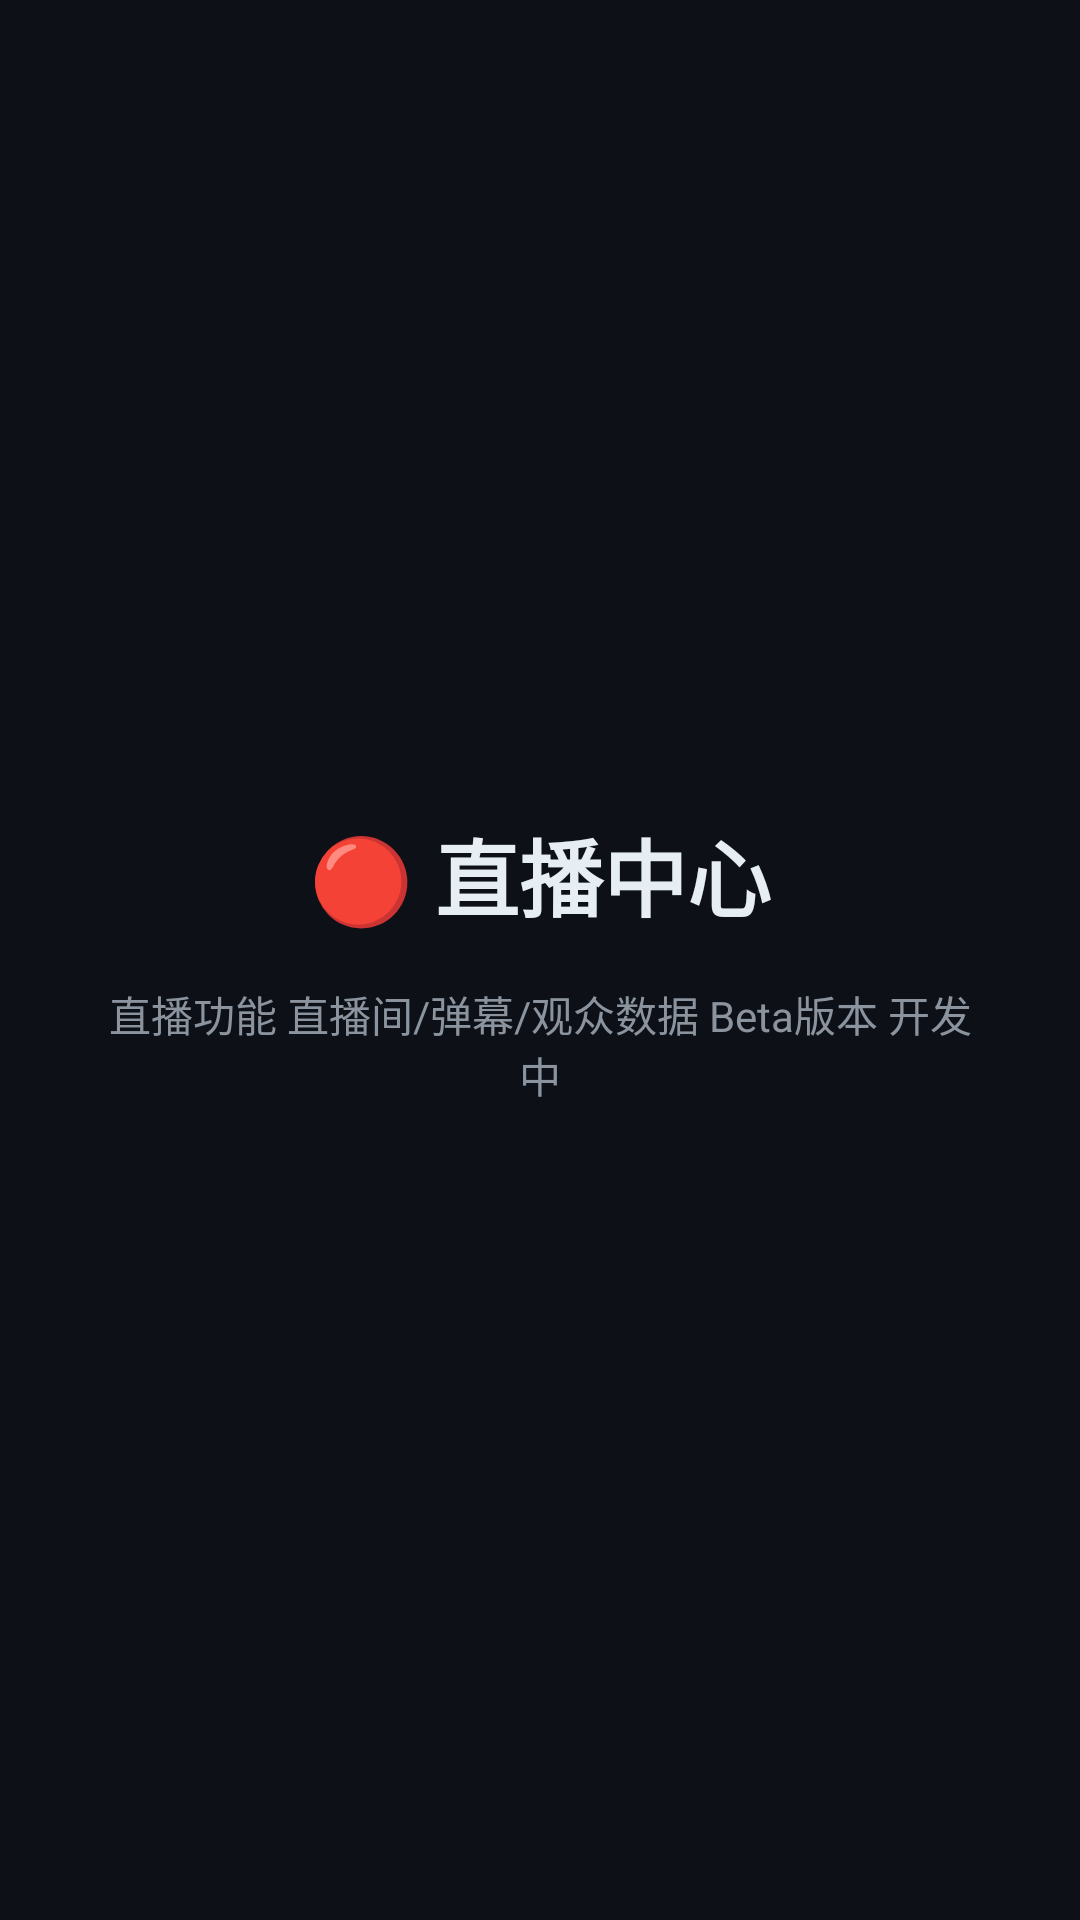

Android layout source for this screen:
<!-- AndroidManifest.xml: application theme Theme.SuperAIWorkbench -->
<!-- res/layout/fragment_live.xml -->
<?xml version="1.0" encoding="utf-8"?>
<LinearLayout xmlns:android="http://schemas.android.com/apk/res/android"
    android:layout_width="match_parent" android:layout_height="match_parent"
    android:orientation="vertical" android:gravity="center" android:padding="32dp"
    android:background="@color/background">
    <TextView android:layout_width="wrap_content" android:layout_height="wrap_content"
        android:text="🔴 直播中心" android:textSize="28sp" android:textStyle="bold"
        android:textColor="@color/text_primary" android:layout_marginBottom="16dp"/>
    <TextView android:layout_width="wrap_content" android:layout_height="wrap_content"
        android:text="直播功能
直播间/弹幕/观众数据
Beta版本 开发中" android:textSize="14sp"
        android:textColor="@color/text_secondary" android:gravity="center"/>
</LinearLayout>
<!-- resources referenced by this layout -->
<resources>
  <color name="background">#0d1117</color>
  <color name="text_primary">#e6edf3</color>
  <color name="text_secondary">#8b949e</color>
  <style name="Theme.SuperAIWorkbench" parent="Theme.Material3.Dark.NoActionBar">
          <item name="colorPrimary">@color/primary</item>
          <item name="colorPrimaryDark">@color/primary_dark</item>
          <item name="colorAccent">@color/accent</item>
          <item name="android:windowBackground">@color/background</item>
          <item name="colorSurface">@color/surface</item>
          <item name="android:statusBarColor">@color/primary_dark</item>
          <item name="android:navigationBarColor">@color/background</item>
      </style>
  <color name="primary">#58a6ff</color>
  <color name="primary_dark">#0d1117</color>
  <color name="accent">#a371f7</color>
  <color name="surface">#161b22</color>
</resources>
